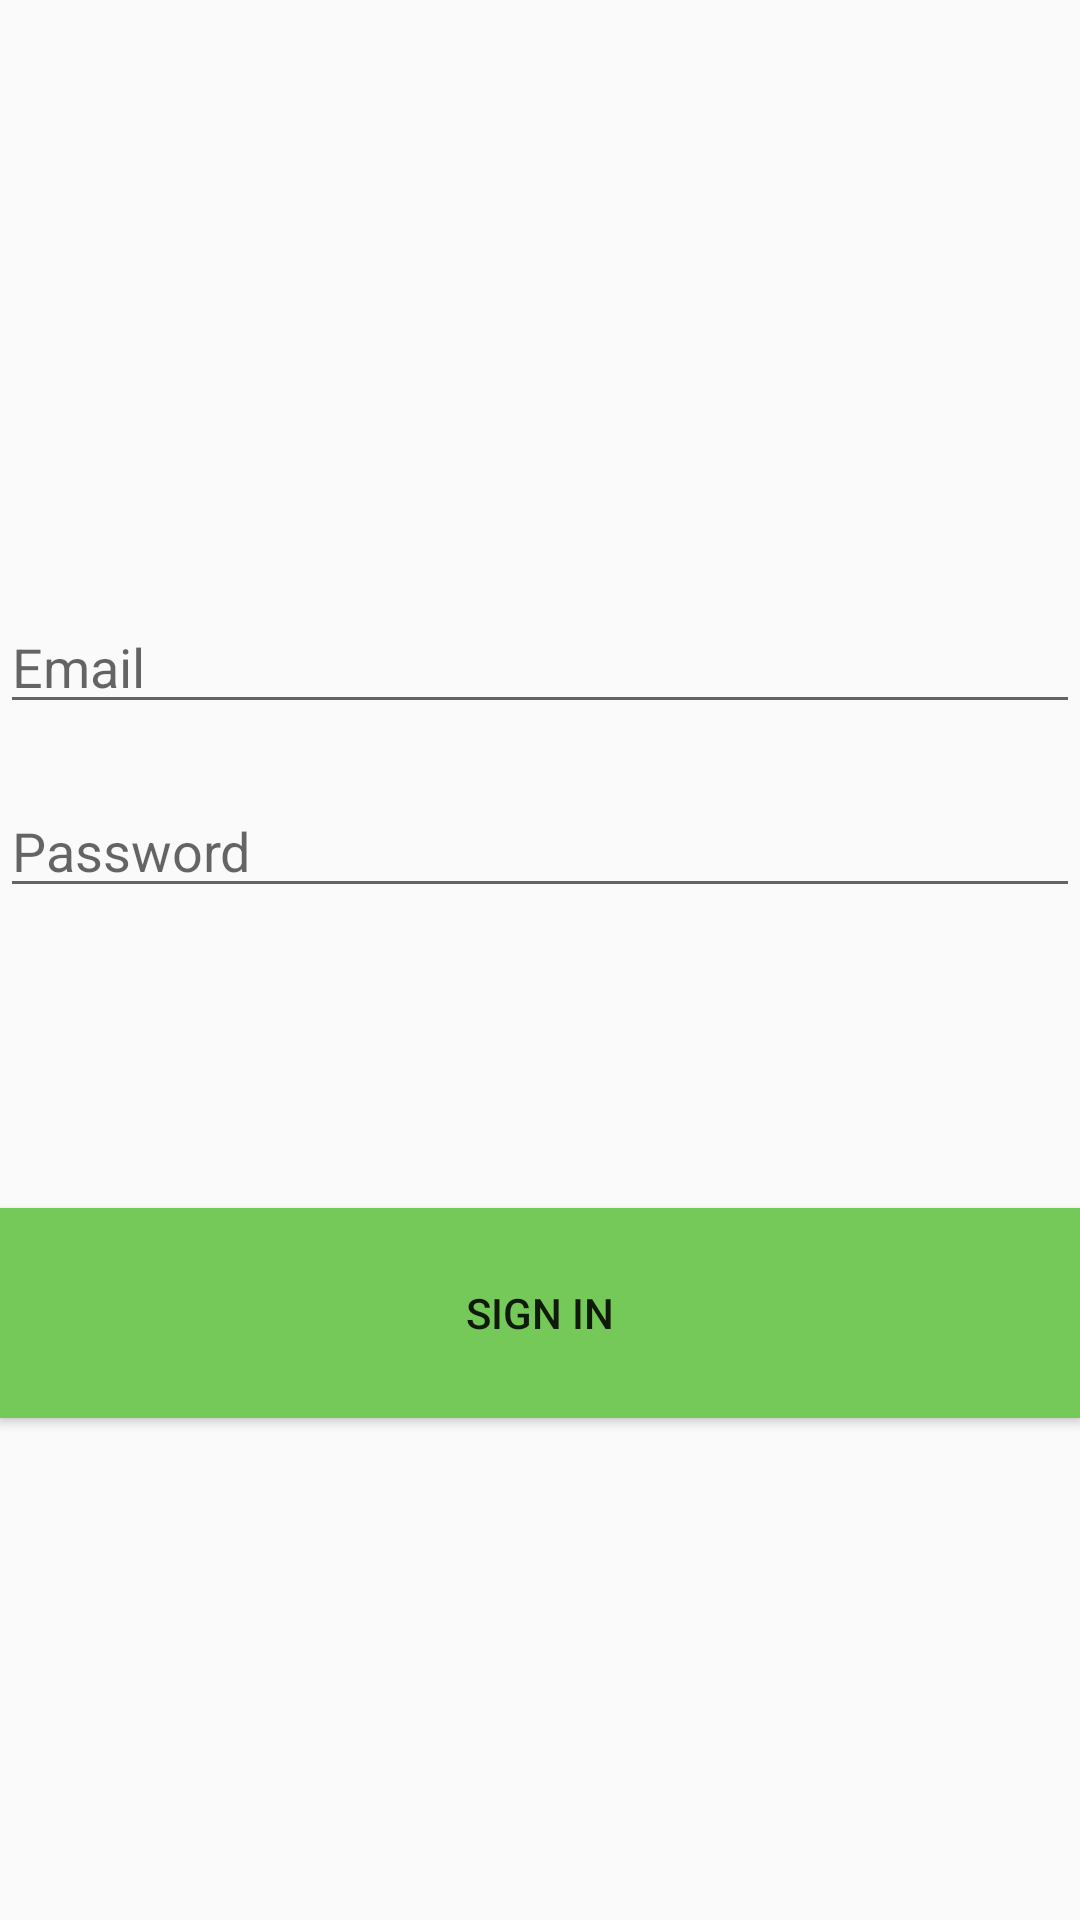

Write the Android layout XML for this screen, with the resource values it uses.
<!-- AndroidManifest.xml: application theme AppTheme -->
<!-- res/layout/fragment_login.xml -->
<?xml version="1.0" encoding="utf-8"?>
<androidx.constraintlayout.widget.ConstraintLayout xmlns:android="http://schemas.android.com/apk/res/android"
    xmlns:app="http://schemas.android.com/apk/res-auto"
    xmlns:tools="http://schemas.android.com/tools"
    android:id="@+id/constraintLayout"
    android:layout_width="match_parent"
    android:layout_height="match_parent">
    <LinearLayout
        android:layout_width="0dp"
        android:layout_height="0dp"
        android:orientation="vertical"
        app:layout_constraintBottom_toBottomOf="parent"
        app:layout_constraintEnd_toEndOf="parent"
        app:layout_constraintStart_toStartOf="parent"
        app:layout_constraintTop_toTopOf="parent">

        <EditText
            android:id="@+id/textLoginMail"
            android:layout_width="match_parent"
            android:layout_height="wrap_content"
            android:layout_marginTop="200dp"
            android:ems="10"
            android:inputType="textPersonName"
            android:hint="Email" />

        <EditText
            android:id="@+id/textLoginPassword"
            android:layout_width="match_parent"
            android:layout_height="wrap_content"
            android:layout_marginTop="20dp"
            android:ems="10"
            android:inputType="textPassword"
            android:hint="Password" />

        <Button
            android:id="@+id/buttonSignIn"
            android:layout_width="match_parent"
            android:layout_height="70dp"
            android:layout_marginTop="100dp"
            android:background="#75C958"
            android:text="Sign In"
            android:onClick="onClickLogin"/>
    </LinearLayout>
</androidx.constraintlayout.widget.ConstraintLayout>
<!-- resources referenced by this layout -->
<resources>
  <style name="AppTheme" parent="Theme.AppCompat.Light.DarkActionBar">
      
      <item name="colorPrimary">@color/colorPrimary</item>
      <item name="colorPrimaryDark">@color/colorPrimary</item>
      <item name="colorAccent">@color/colorAccent</item>
    </style>
  <color name="colorPrimary">#A9D899</color>
  <color name="colorAccent">#A9D899</color>
</resources>
